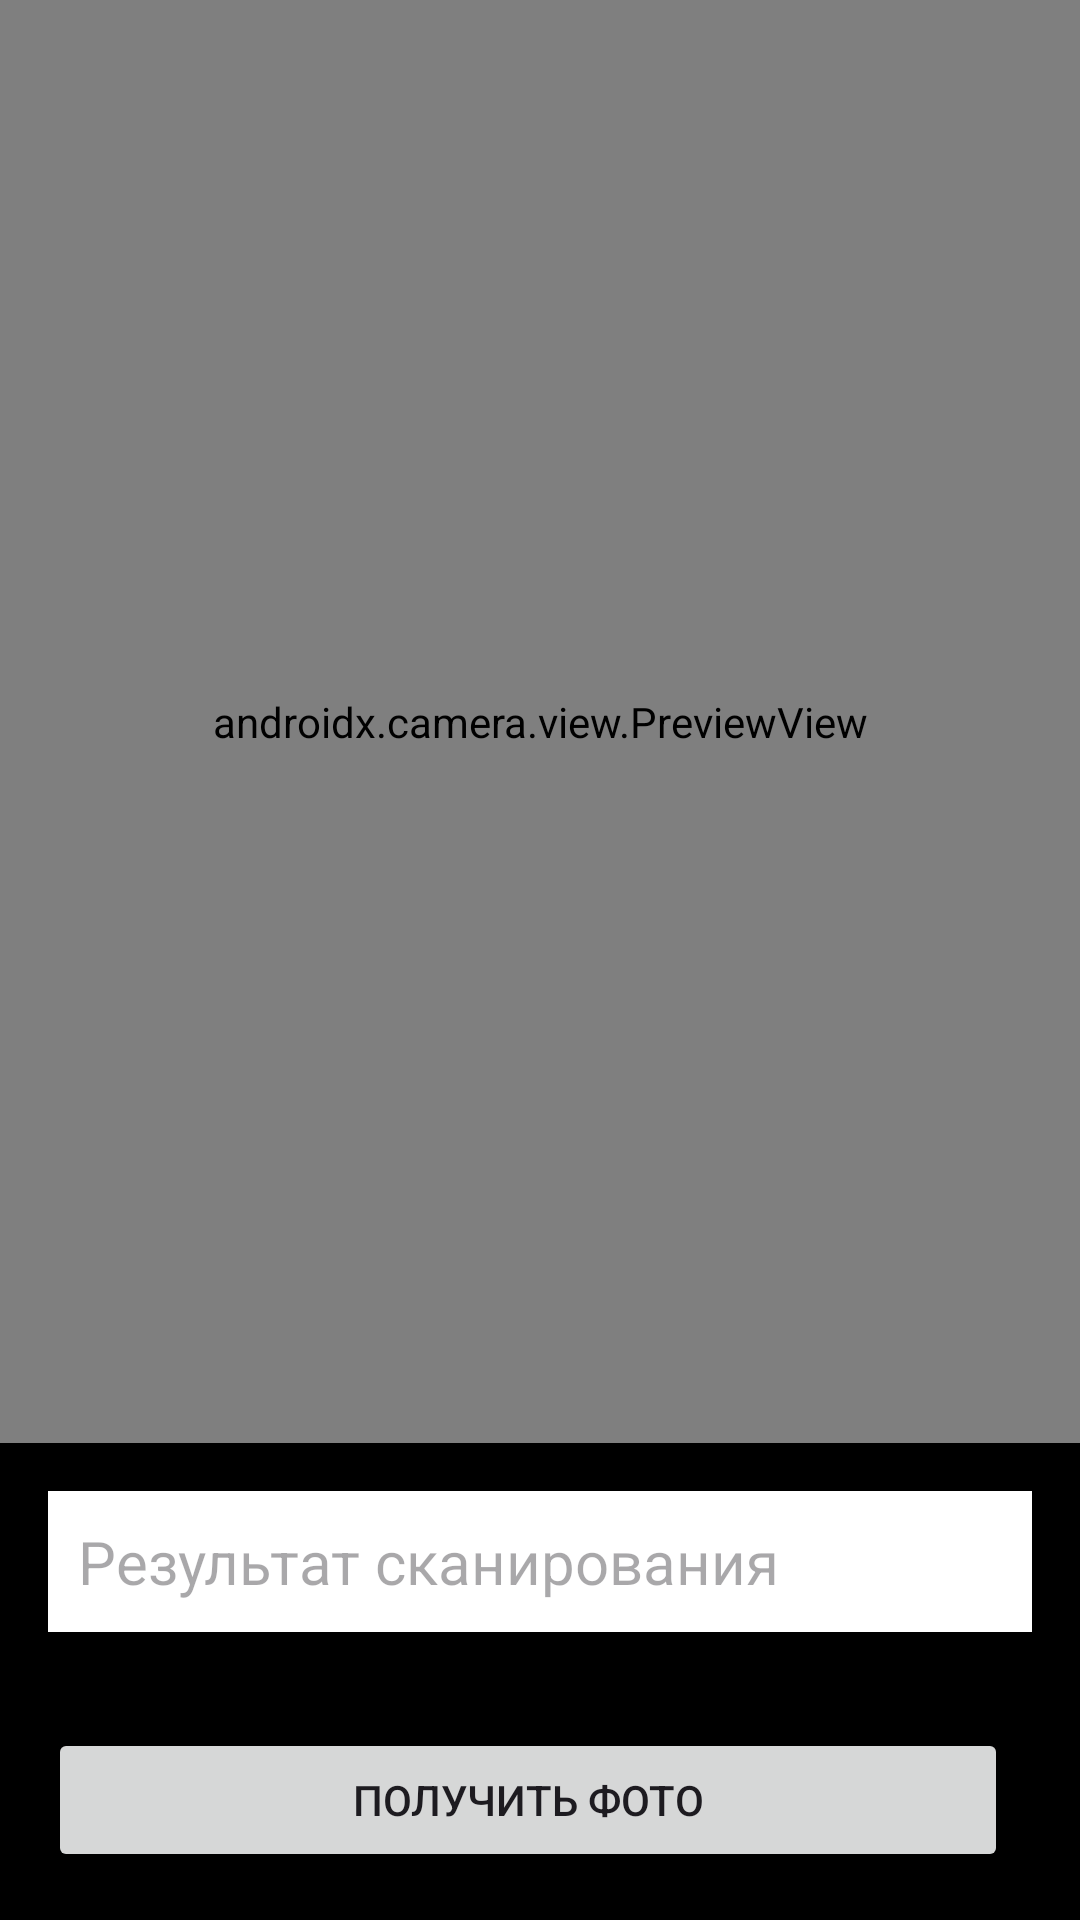

Reconstruct the res/layout file that produces this screen, plus the resources it refers to.
<!-- AndroidManifest.xml: application theme Theme.App250524 -->
<!-- res/layout/activity_scan_camera.xml -->
<?xml version="1.0" encoding="utf-8"?>
<LinearLayout xmlns:android="http://schemas.android.com/apk/res/android"
    xmlns:app="http://schemas.android.com/apk/res-auto"
    xmlns:tools="http://schemas.android.com/tools"
    android:layout_width="match_parent"
    android:layout_height="match_parent"
    android:background="@color/black"
    android:orientation="vertical"
    tools:context=".ScanCameraActivity">

    <androidx.camera.view.PreviewView
        android:id="@+id/viewFinder"
        android:layout_width="match_parent"
        android:layout_height="0dp"
        android:layout_weight="10"
        app:layout_constraintBottom_toBottomOf="parent" />

    <EditText
        android:id="@+id/edText"
        android:layout_width="match_parent"
        android:layout_height="wrap_content"
        android:layout_margin="16dp"
        android:textSize="20sp"
        android:hint="@string/result_scan"
        android:background="@android:color/white"
        android:padding="10dp"
        android:elevation="4dp" />

    <LinearLayout
        android:layout_width="match_parent"
        android:layout_height="wrap_content"
        android:orientation="horizontal"
        android:layout_margin="16dp">

        <Button
            android:id="@+id/image_capture_button"
            android:layout_width="0dp"
            android:layout_height="wrap_content"
            android:layout_weight="1"
            android:layout_marginEnd="8dp"
            android:elevation="2dp"
            android:text="@string/take_photo" />

    </LinearLayout>

</LinearLayout>
<!-- resources referenced by this layout -->
<resources>
  <string name="result_scan">Результат сканирования</string>
  <string name="take_photo">Получить фото</string>
  <style name="Theme.App250524" parent="Base.Theme.App250524" />
  <style name="Base.Theme.App250524" parent="Theme.Material3.DayNight.NoActionBar">
          
          
      </style>
  <!-- not gathered from this repository: default colours our renderer supplied (Android Studio template values) -->
  <color name="black">#FF000000</color>
</resources>
